Labelled photos from "UseSteeringWheel-ImageProcessing-DeepLearning-HandGesture", an image-classification folder in bilge97/UseSteeringWheel-ImageProcessing-DeepLearning-HandGesture. The possible labels are: left, right, stop.

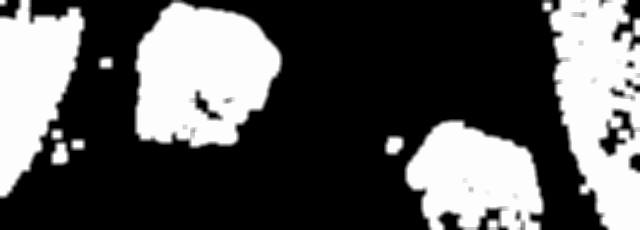
Label: right

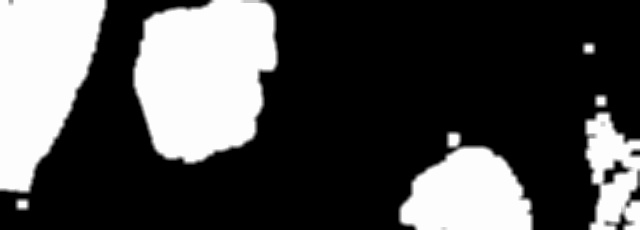
Label: left

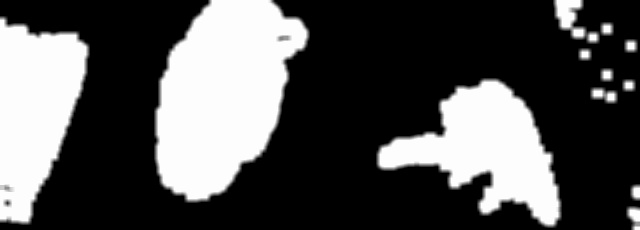
Label: right

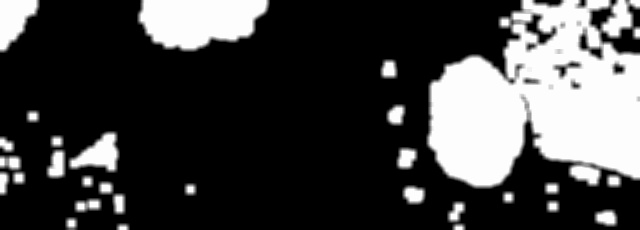
Label: left

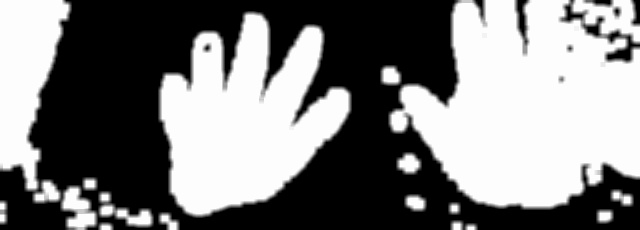
Label: stop

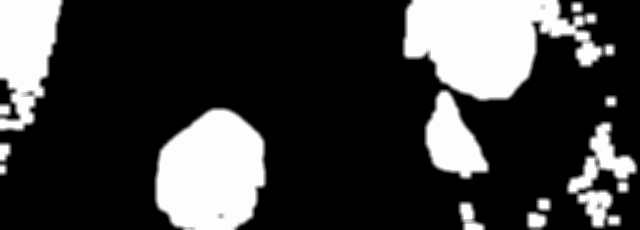
Label: right
